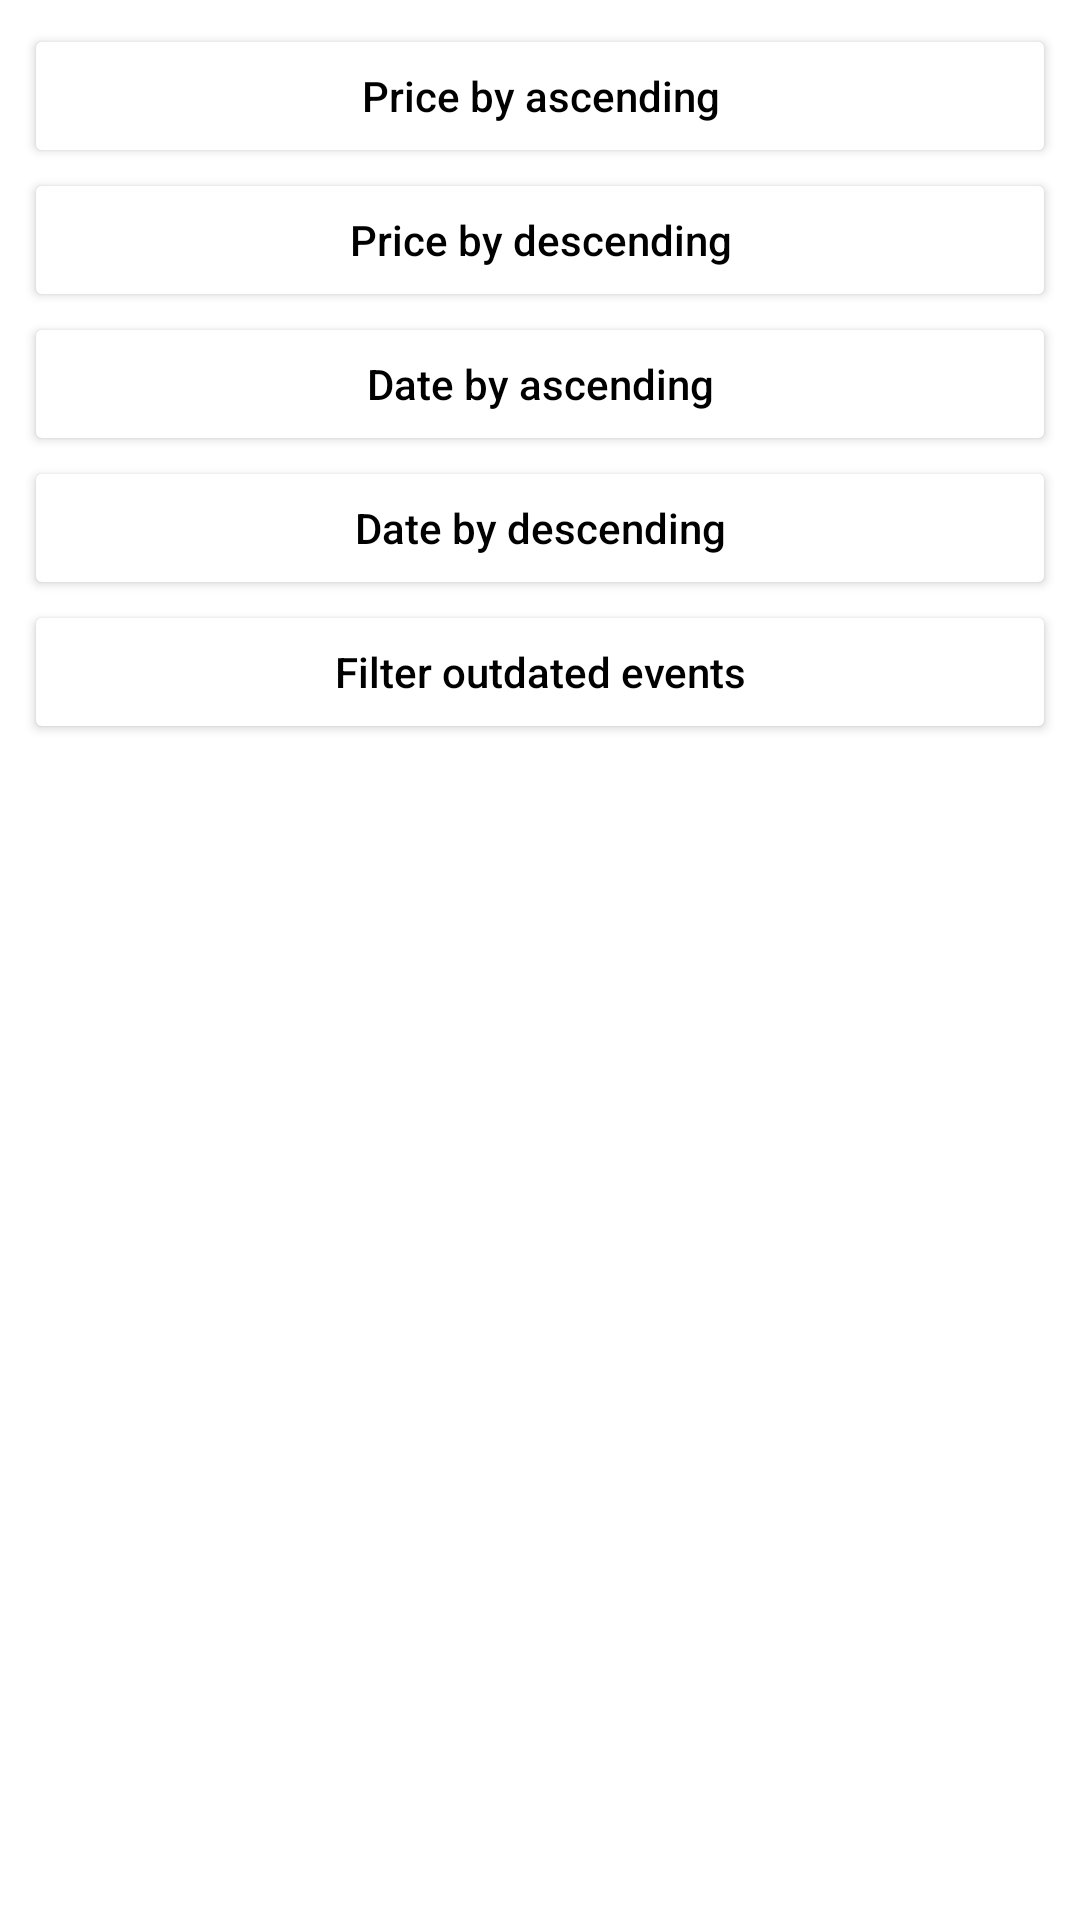

The Android layout XML behind this screen, and the referenced resources:
<!-- AndroidManifest.xml: application theme Theme.CodeChallenge -->
<!-- res/layout/filter_bottom_sheet.xml -->
<?xml version="1.0" encoding="utf-8"?>
<layout xmlns:android="http://schemas.android.com/apk/res/android"
    xmlns:app="http://schemas.android.com/apk/res-auto">

    <LinearLayout
        android:id="@+id/linearlayout_filter_bottom_sheet_container"
        android:layout_width="match_parent"
        android:layout_height="wrap_content"
        android:background="#ffffff"
        android:orientation="vertical"
        android:paddingTop="@dimen/size1x"
        android:paddingBottom="@dimen/size1x"
        app:behavior_hideable="false"
        app:behavior_peekHeight="90dp"
        app:layout_behavior="android.support.design.widget.BottomSheetBehavior">

        <Button
            android:id="@+id/button_filter_bottom_sheet_price_ascending"
            android:layout_width="match_parent"
            android:layout_height="wrap_content"
            android:layout_marginHorizontal="@dimen/size1x"
            android:backgroundTint="@color/white"
            android:text="@string/price_ascending_title"
            android:textAllCaps="false"
            android:textColor="@color/black" />

        <Button
            android:id="@+id/button_filter_bottom_sheet_price_descending"
            android:layout_width="match_parent"
            android:layout_height="wrap_content"
            android:layout_marginHorizontal="@dimen/size1x"
            android:backgroundTint="@color/white"
            android:text="@string/price_descending_title"
            android:textAllCaps="false"
            android:textColor="@color/black" />

        <Button
            android:id="@+id/button_filter_bottom_sheet_date_ascending"
            android:layout_width="match_parent"
            android:layout_height="wrap_content"
            android:layout_marginHorizontal="@dimen/size1x"
            android:backgroundTint="@color/white"
            android:text="@string/date_ascending_title"
            android:textAllCaps="false"
            android:textColor="@color/black" />

        <Button
            android:id="@+id/button_filter_bottom_sheet_date_descending"
            android:layout_width="match_parent"
            android:layout_height="wrap_content"
            android:layout_marginHorizontal="@dimen/size1x"
            android:backgroundTint="@color/white"
            android:text="@string/date_descending_title"
            android:textAllCaps="false"
            android:textColor="@color/black" />

        <Button
            android:id="@+id/button_filter_bottom_sheet_filter_outdated"
            android:layout_width="match_parent"
            android:layout_height="wrap_content"
            android:layout_marginHorizontal="@dimen/size1x"
            android:backgroundTint="@color/white"
            android:text="@string/date_filter_outdated"
            android:textAllCaps="false"
            android:textColor="@color/black" />
    </LinearLayout>
</layout>
<!-- resources referenced by this layout -->
<resources>
  <color name="black">#000000</color>
  <color name="white">#FFFFFF</color>
  <dimen name="size1x">8dp</dimen>
  <string name="date_ascending_title">Date by ascending</string>
  <string name="date_descending_title">Date by descending</string>
  <string name="date_filter_outdated">Filter outdated events</string>
  <string name="price_ascending_title">Price by ascending</string>
  <string name="price_descending_title">Price by descending</string>
  <style name="Theme.CodeChallenge" parent="Theme.MaterialComponents.DayNight.NoActionBar">
          
          <item name="colorPrimary">@color/colorPrimary</item>
          <item name="colorPrimaryVariant">@color/colorPrimaryVariant</item>
          <item name="colorOnPrimary">@color/colorOnPrimary</item>
          
          <item name="android:statusBarColor" tools:targetApi="l">?attr/colorPrimaryVariant</item>
          
          <item name="bottomSheetDialogTheme">@style/AppBottomSheetDialogTheme</item>
      </style>
  <color name="colorPrimary">@color/green</color>
  <color name="colorPrimaryVariant">@color/grey</color>
  <color name="colorOnPrimary">@color/white</color>
  <style name="AppBottomSheetDialogTheme" parent="Theme.Design.Light.BottomSheetDialog">
          <item name="bottomSheetStyle">@style/AppModalStyle</item>
      </style>
  <color name="green">#00B140</color>
  <color name="grey">#C1C1C1</color>
  <style name="AppModalStyle" parent="Widget.Design.BottomSheet.Modal">
          <item name="android:background">@drawable/rounded_bottom_sheet_dialog</item>
      </style>
  <!-- drawable rounded_bottom_sheet_dialog (drawable) -->
  <?xml version="1.0" encoding="utf-8"?>
  <shape xmlns:android="http://schemas.android.com/apk/res/android"
      android:shape="rectangle">
      <solid android:color="@android:color/white" />
      <corners
          android:topLeftRadius="@dimen/corner_radius_12dp"
          android:topRightRadius="@dimen/corner_radius_12dp" />
  
  </shape>
  <dimen name="corner_radius_12dp">12dp</dimen>
</resources>
